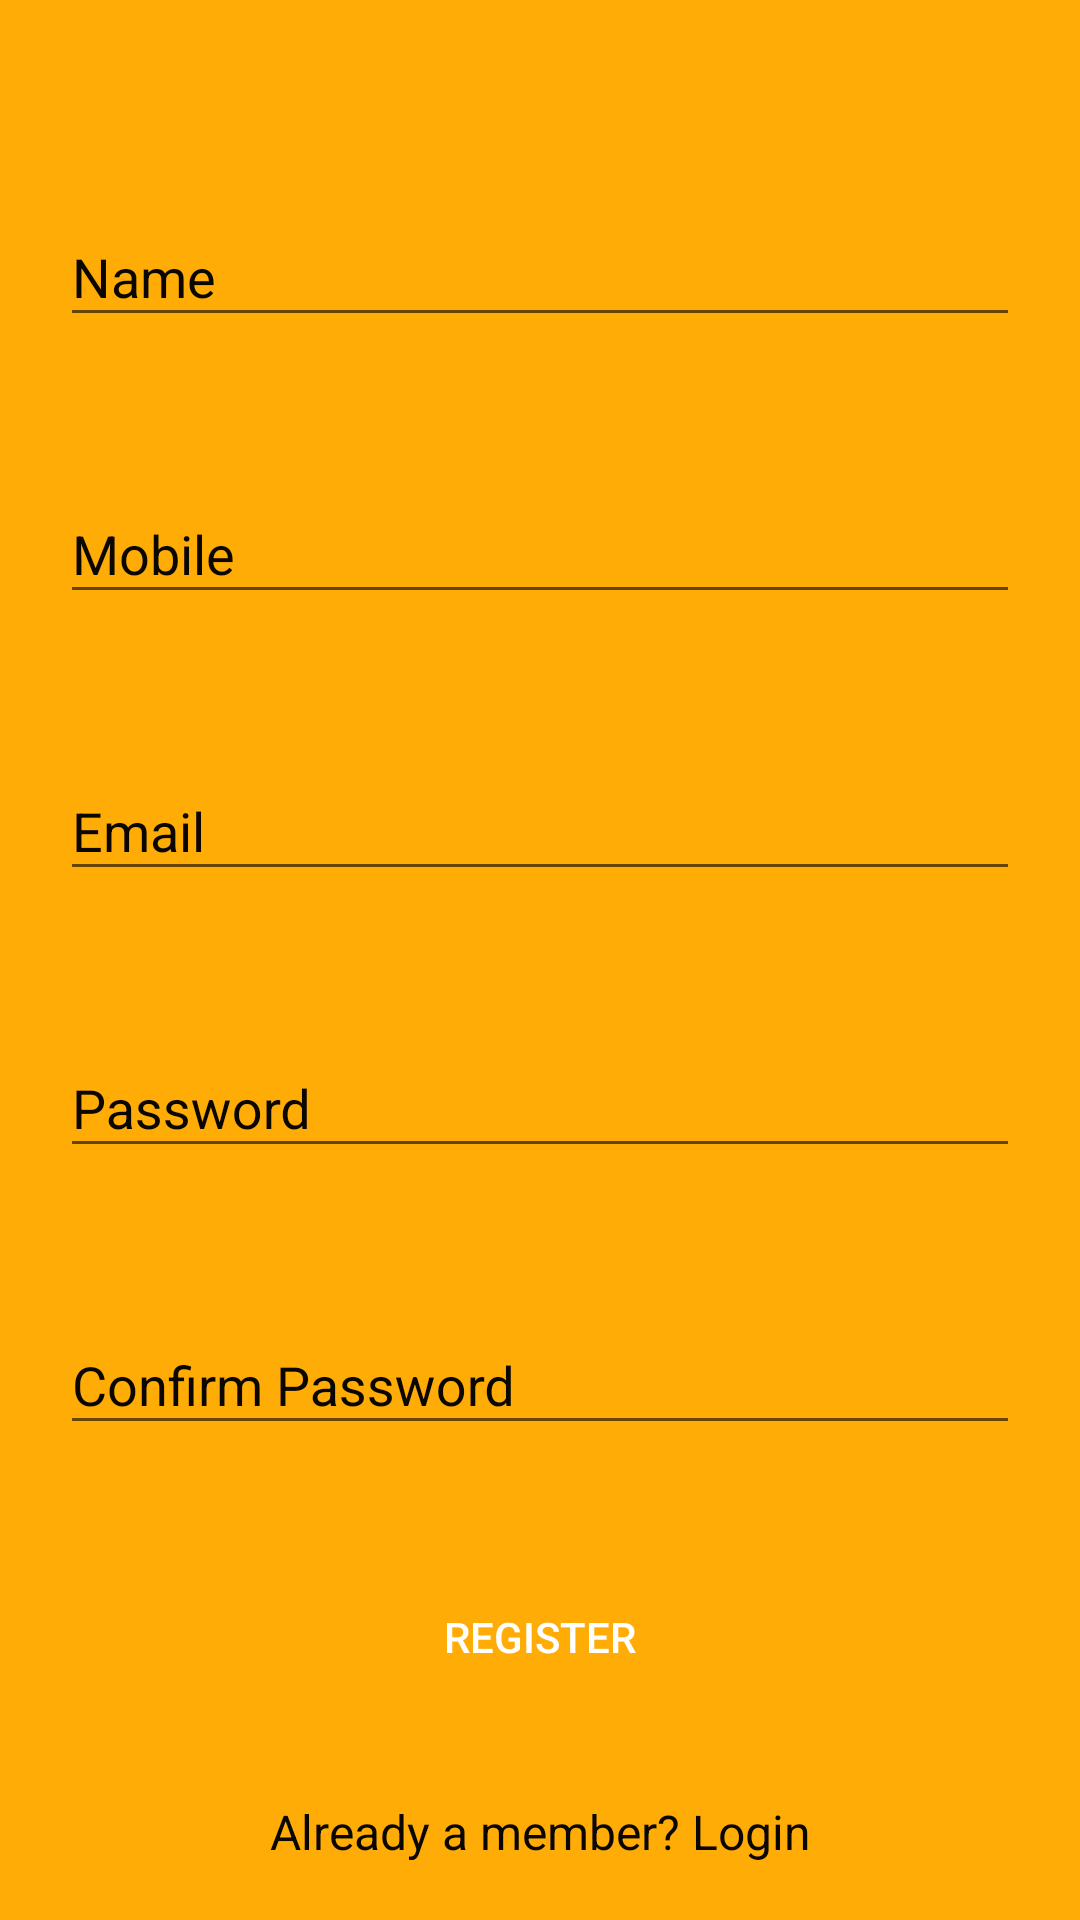

The Android layout XML behind this screen, and the referenced resources:
<!-- AndroidManifest.xml: application theme AppTheme -->
<!-- res/layout/activity_register.xml -->
<?xml version="1.0" encoding="utf-8"?>
<androidx.core.widget.NestedScrollView xmlns:tools="http://schemas.android.com/tools"
    xmlns:android="http://schemas.android.com/apk/res/android"
    android:orientation="vertical"
    android:layout_width="match_parent"
    android:layout_height="match_parent"
    android:id="@+id/nestedScrollView"
    android:background="@color/colorPrimary"
    android:padding="20dp"
    tools:context="activities.LoginActivity">


    <LinearLayout
        android:layout_width="match_parent"
        android:layout_height="match_parent"
        android:orientation="vertical">



        <com.google.android.material.textfield.TextInputLayout
            android:id="@+id/textInputLayoutName"
            android:layout_width="match_parent"
            android:textColorHint="@color/colorAccent"
            android:layout_height="wrap_content"
            android:layout_marginTop="40dp">

            <com.google.android.material.textfield.TextInputEditText
                android:id="@+id/textInputEditTextName"
                android:layout_width="match_parent"
                android:layout_height="wrap_content"
                android:hint="@string/hint_name"
                android:inputType="text"
                android:maxLines="1"
                android:textColor="@color/colorText" />
        </com.google.android.material.textfield.TextInputLayout>

        <com.google.android.material.textfield.TextInputLayout
            android:id="@+id/textInputLayoutMobileNo"
            android:layout_width="match_parent"
            android:textColorHint="@color/colorAccent"
            android:layout_height="wrap_content"
            android:layout_marginTop="40dp">

            <com.google.android.material.textfield.TextInputEditText
                android:id="@+id/textInputEditTextMobileNo"
                android:layout_width="match_parent"
                android:layout_height="wrap_content"
                android:hint="@string/hint_mobile"
                android:inputType="text"
                android:maxLines="1"
                android:textColor="@color/colorAccent" />
        </com.google.android.material.textfield.TextInputLayout>

        <com.google.android.material.textfield.TextInputLayout
            android:id="@+id/textInputLayoutEmail"
            android:layout_width="match_parent"
            android:textColorHint="@color/colorAccent"
            android:layout_height="wrap_content"
            android:layout_marginTop="40dp">

            <com.google.android.material.textfield.TextInputEditText
                android:id="@+id/textInputEditTextEmail"
                android:layout_width="match_parent"
                android:layout_height="wrap_content"
                android:hint="@string/hint_email"
                android:inputType="text"
                android:maxLines="1"
                android:textColor="@color/colorAccent" />
        </com.google.android.material.textfield.TextInputLayout>
        <com.google.android.material.textfield.TextInputLayout
            android:id="@+id/textInputLayoutPassword"
            android:layout_width="match_parent"
            android:textColorHint="@color/colorAccent"
            android:layout_height="wrap_content"
            android:layout_marginTop="40dp">

            <com.google.android.material.textfield.TextInputEditText
                android:id="@+id/textInputEditTextPassword"
                android:layout_width="match_parent"
                android:layout_height="wrap_content"
                android:hint="@string/hint_password"
                android:inputType="text"
                android:maxLines="1"
                android:textColor="@color/colorAccent" />
        </com.google.android.material.textfield.TextInputLayout>
        <com.google.android.material.textfield.TextInputLayout
            android:id="@+id/textInputLayoutConfirmPassword"
            android:layout_width="match_parent"
            android:textColorHint="@color/colorAccent"
            android:layout_height="wrap_content"
            android:layout_marginTop="40dp">

            <com.google.android.material.textfield.TextInputEditText
                android:id="@+id/textInputEditTextConfirmPassword"
                android:layout_width="match_parent"
                android:layout_height="wrap_content"
                android:hint="@string/hint_confirm_password"
                android:inputType="text"
                android:maxLines="1"
                android:textColor="@color/colorAccent" />
        </com.google.android.material.textfield.TextInputLayout>
        <Button  android:id="@+id/buttonRegister"
            android:layout_width="match_parent"
            android:layout_height="wrap_content"
            android:layout_marginTop="40dp"
            android:textColor="@color/colorText"
            android:background="@drawable/rounded_button"
            android:text="@string/text_register"
            />
        <TextView  android:id="@+id/loginLink"
            android:layout_width="fill_parent"
            android:layout_height="wrap_content"
            android:layout_marginTop="30dp"
            android:gravity="center"
            android:text="@string/text_member"
            android:textSize="16sp"
            android:textColor="@color/colorAccent"/>


    </LinearLayout>
</androidx.core.widget.NestedScrollView>
<!-- resources referenced by this layout -->
<resources>
  <color name="colorAccent">#0A0600</color>
  <color name="colorPrimary">#FFAC07</color>
  <color name="colorText">#FFFFFF</color>
  <string name="hint_confirm_password">Confirm Password</string>
  <string name="hint_email">Email</string>
  <string name="hint_mobile">Mobile</string>
  <string name="hint_name">Name</string>
  <string name="hint_password">Password</string>
  <string name="text_member">Already a member? Login</string>
  <string name="text_register">Register</string>
  <style name="AppTheme" parent="Theme.AppCompat.Light.DarkActionBar">
          
          <item name="colorPrimary">@color/colorPrimary</item>
          <item name="colorPrimaryDark">@color/colorPrimaryDark</item>
          <item name="colorAccent">@color/colorAccent</item>
      </style>
  <color name="colorPrimaryDark">#FFFA0047</color>
</resources>
